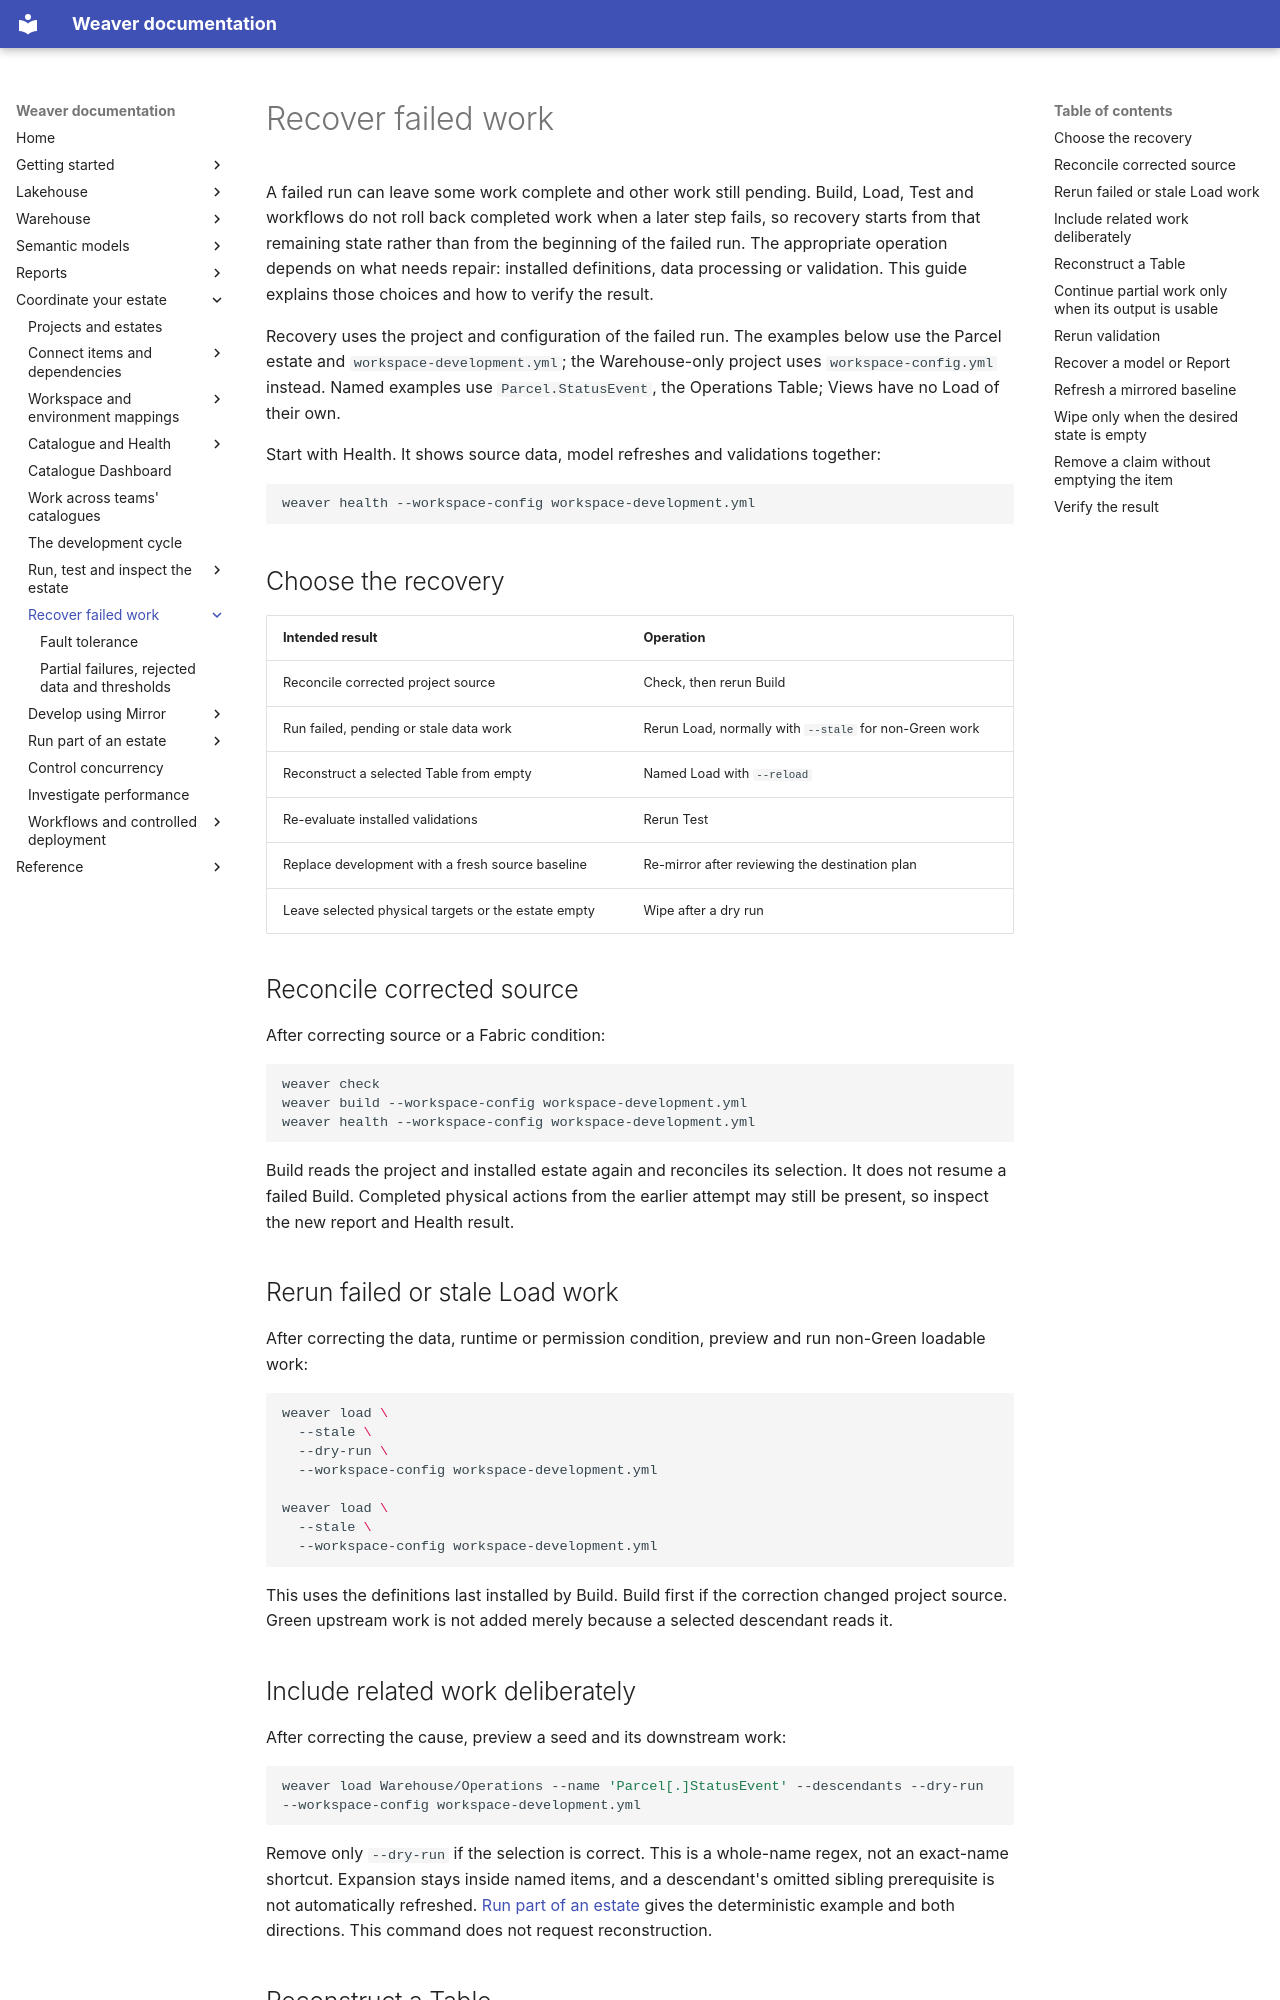

repository: weaverstack/weaverstack-docs · page: estate/recovery/index.html · generator: mkdocs

# Recover failed work

A failed run can leave some work complete and other work still pending. Build, Load, Test and workflows do not roll back completed work when a later step fails, so recovery starts from that remaining state rather than from the beginning of the failed run. The appropriate operation depends on what needs repair: installed definitions, data processing or validation. This guide explains those choices and how to verify the result.

Recovery uses the project and configuration of the failed run. The examples below use the Parcel estate and `workspace-development.yml`; the Warehouse-only project uses `workspace-config.yml` instead. Named examples use `Parcel.StatusEvent`, the Operations Table; Views have no Load of their own.

Start with Health. It shows source data, model refreshes and validations together:

```bash
weaver health --workspace-config workspace-development.yml
```

## Choose the recovery

| Intended result | Operation |
| --- | --- |
| Reconcile corrected project source | Check, then rerun Build |
| Run failed, pending or stale data work | Rerun Load, normally with `--stale` for non-Green work |
| Reconstruct a selected Table from empty | Named Load with `--reload` |
| Re-evaluate installed validations | Rerun Test |
| Replace development with a fresh source baseline | Re-mirror after reviewing the destination plan |
| Leave selected physical targets or the estate empty | Wipe after a dry run |

## Reconcile corrected source

After correcting source or a Fabric condition:

```bash
weaver check
weaver build --workspace-config workspace-development.yml
weaver health --workspace-config workspace-development.yml
```

Build reads the project and installed estate again and reconciles its selection. It does not resume a failed Build. Completed physical actions from the earlier attempt may still be present, so inspect the new report and Health result.

## Rerun failed or stale Load work

After correcting the data, runtime or permission condition, preview and run non-Green loadable work:

```bash
weaver load \
  --stale \
  --dry-run \
  --workspace-config workspace-development.yml

weaver load \
  --stale \
  --workspace-config workspace-development.yml
```

This uses the definitions last installed by Build. Build first if the correction changed project source. Green upstream work is not added merely because a selected descendant reads it.

## Include related work deliberately

After correcting the cause, preview a seed and its downstream work:

```bash
weaver load Warehouse/Operations --name 'Parcel[.]StatusEvent' --descendants --dry-run --workspace-config workspace-development.yml
```

Remove only `--dry-run` if the selection is correct. This is a whole-name regex, not an exact-name shortcut. Expansion stays inside named items, and a descendant's omitted sibling prerequisite is not automatically refreshed. [Run part of an estate](../selective-runs/index.md) gives the deterministic example and both directions. This command does not request reconstruction.
